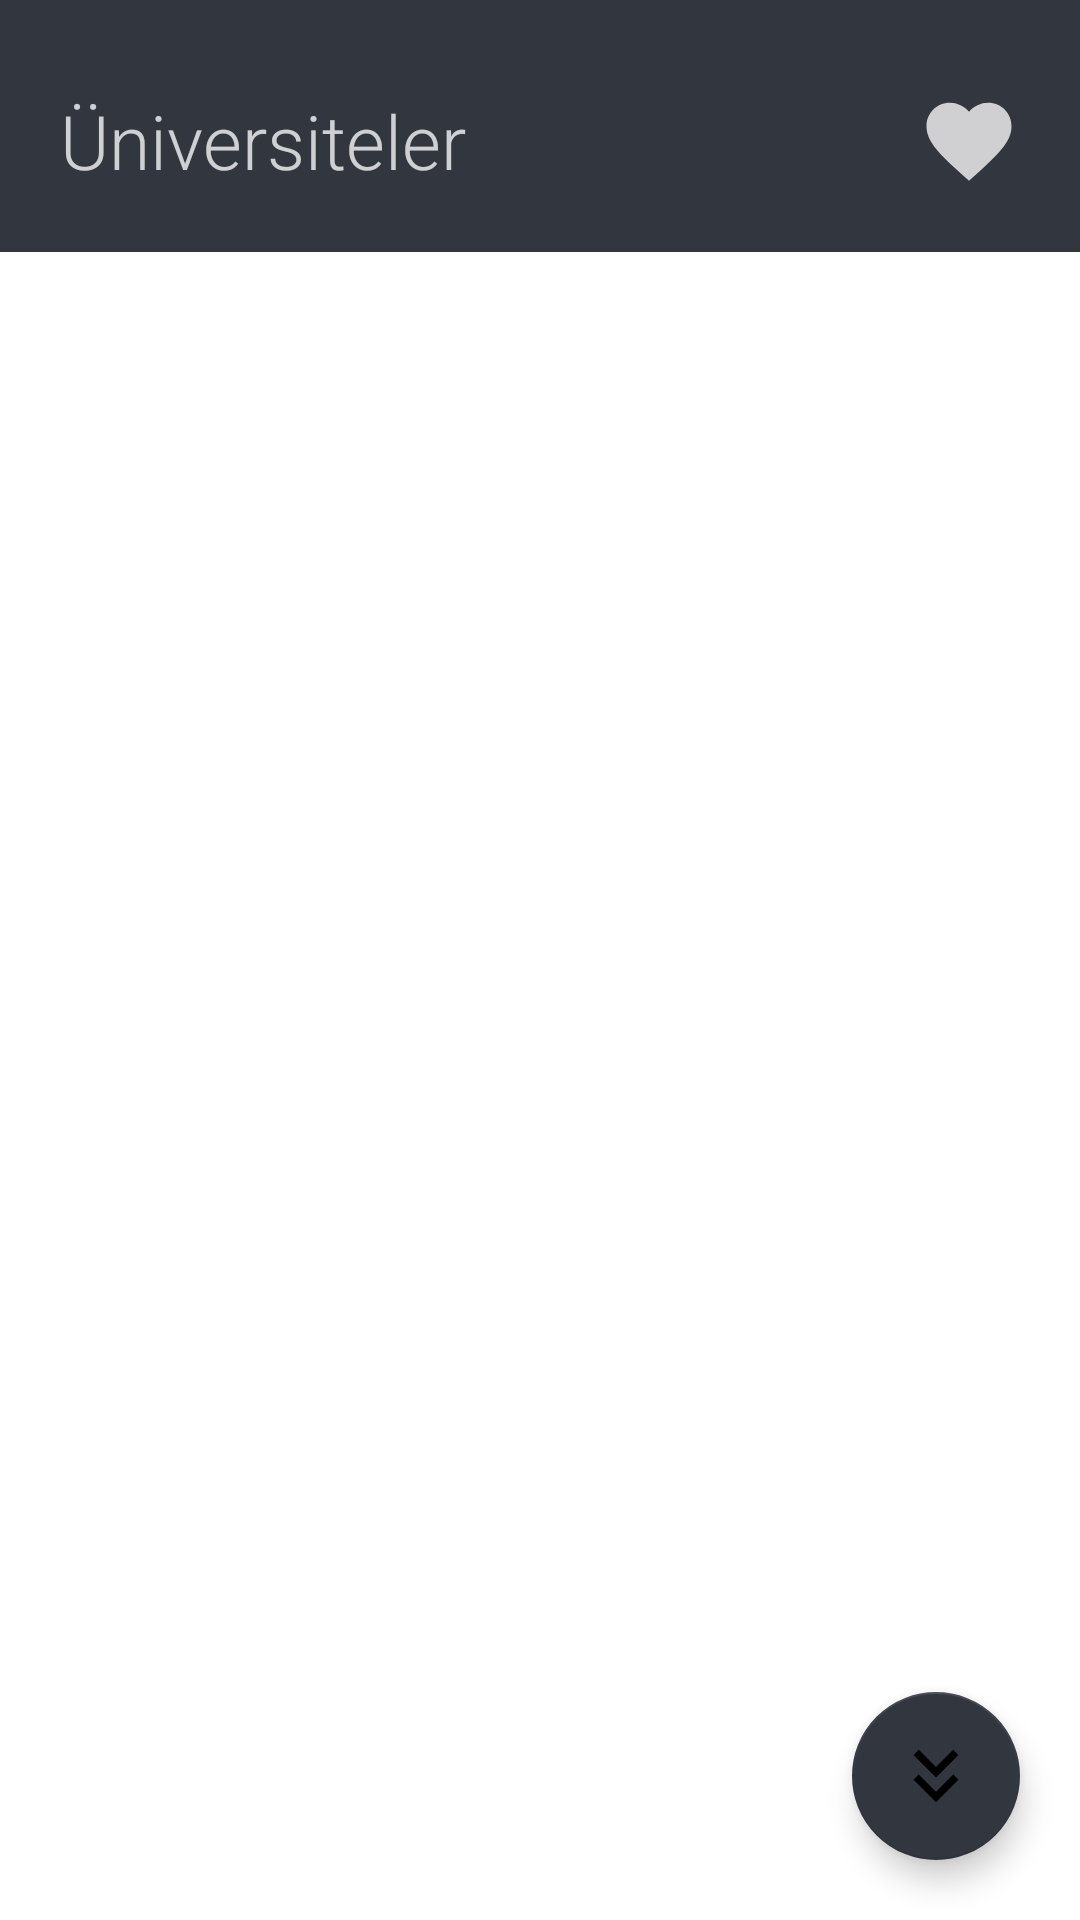

Produce the Android XML layout that renders to this screen, including the resource entries it uses.
<!-- AndroidManifest.xml: application theme Theme.Inviochallenge -->
<!-- res/layout/fragment_home.xml -->
<?xml version="1.0" encoding="utf-8"?>
<androidx.coordinatorlayout.widget.CoordinatorLayout xmlns:android="http://schemas.android.com/apk/res/android"
    xmlns:tools="http://schemas.android.com/tools"
    android:layout_width="match_parent"
    android:layout_height="match_parent"
    xmlns:app="http://schemas.android.com/apk/res-auto"
    tools:context=".ui.fragments.HomeFragment">

    <LinearLayout
        android:id="@+id/linearLayout"
        android:layout_width="match_parent"
        android:layout_height="wrap_content"
        android:orientation="vertical">

        <LinearLayout
            android:id="@+id/uniheader"
            android:layout_width="match_parent"
            android:layout_height="wrap_content"
            android:background="#31363F"
            android:orientation="horizontal"
            android:paddingLeft="20dp"
            android:paddingTop="30dp"
            android:paddingRight="20dp"
            android:paddingBottom="20dp">

            <TextView
                android:id="@+id/textView2"
                android:layout_width="wrap_content"
                android:layout_height="wrap_content"
                android:layout_weight="1"
                android:fontFamily="sans-serif-light"
                android:foregroundGravity=""
                android:text="Üniversiteler"
                android:textColor="#D5EEEEEE"
                android:textSize="25dp" />

            <ImageButton
                android:id="@+id/favorites_page_icon"
                android:layout_width="wrap_content"
                android:layout_height="wrap_content"
                android:layout_gravity="center"
                android:backgroundTint="#00FFFFFF"
                android:padding="0dp"
                app:srcCompat="@drawable/added_to_favs"
                app:tint="#d5EEEEEE" />

        </LinearLayout>

        <androidx.recyclerview.widget.RecyclerView
            android:id="@+id/province_list_rv"
            android:layout_width="match_parent"
            android:layout_height="wrap_content" />

    </LinearLayout>


    <com.google.android.material.floatingactionbutton.FloatingActionButton
        android:id="@+id/fab"
        android:layout_width="wrap_content"
        android:layout_height="wrap_content"
        android:layout_gravity="bottom|end"
        android:layout_margin="20dp"
        android:backgroundTint="#31363F"
        app:backgroundTint="#31363F"
        android:src="@drawable/collapse_all"
        app:maxImageSize="30dp"
        app:fabSize="auto" />


</androidx.coordinatorlayout.widget.CoordinatorLayout>
<!-- resources referenced by this layout -->
<resources>
  <!-- drawable added_to_favs (drawable) -->
  <vector android:height="34dp" android:tint="#31363F"
      android:viewportHeight="24" android:viewportWidth="24"
      android:width="34dp" xmlns:android="http://schemas.android.com/apk/res/android">
      <path android:fillColor="@android:color/white" android:pathData="M12,21.35l-1.45,-1.32C5.4,15.36 2,12.28 2,8.5 2,5.42 4.42,3 7.5,3c1.74,0 3.41,0.81 4.5,2.09C13.09,3.81 14.76,3 16.5,3 19.58,3 22,5.42 22,8.5c0,3.78 -3.4,6.86 -8.55,11.54L12,21.35z"/>
  </vector>
  <!-- drawable collapse_all (drawable) -->
  <vector android:height="34dp" android:tint="#31363F"
      android:viewportHeight="24" android:viewportWidth="24"
      android:width="34dp" xmlns:android="http://schemas.android.com/apk/res/android">
      <path android:fillColor="@android:color/white" android:pathData="M18,6.41l-1.41,-1.41l-4.59,4.58l-4.59,-4.58l-1.41,1.41l6,6z"/>
      <path android:fillColor="@android:color/white" android:pathData="M18,13l-1.41,-1.41l-4.59,4.58l-4.59,-4.58l-1.41,1.41l6,6z"/>
  </vector>
  <style name="Theme.Inviochallenge" parent="Theme.MaterialComponents.DayNight.NoActionBar">
          
          <item name="colorPrimary">@color/purple_500</item>
          <item name="colorPrimaryVariant">@color/purple_700</item>
          <item name="colorOnPrimary">@color/white</item>
          
          <item name="colorSecondary">@color/teal_200</item>
          <item name="colorSecondaryVariant">@color/teal_700</item>
          <item name="colorOnSecondary">@color/black</item>
          
          <item name="android:statusBarColor">#31363F</item>
          <item name="android:navigationBarColor">@android:color/transparent</item>
          
      </style>
  <!-- not gathered from this repository: default colours our renderer supplied (Android Studio template values) -->
  <color name="purple_500">#FF6200EE</color>
  <color name="purple_700">#FF3700B3</color>
  <color name="teal_200">#FF03DAC5</color>
  <color name="teal_700">#FF018786</color>
  <color name="black">#FF000000</color>
  <color name="white">#FFFFFFFF</color>
</resources>
